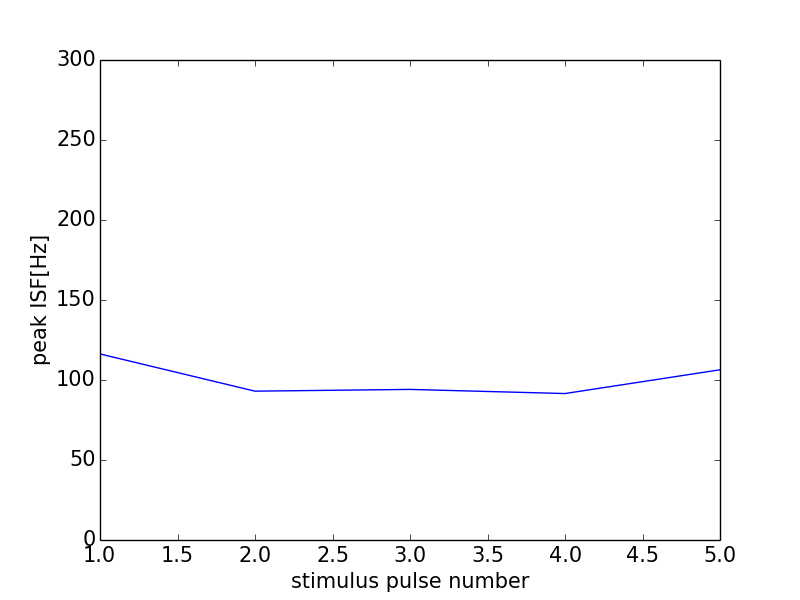

Source data for this figure (header and first rows):
0, 0.0
0, 0
1, 116.3
2, 93.02
3, 94.12
4, 91.53
5, 106.4
6, 0
